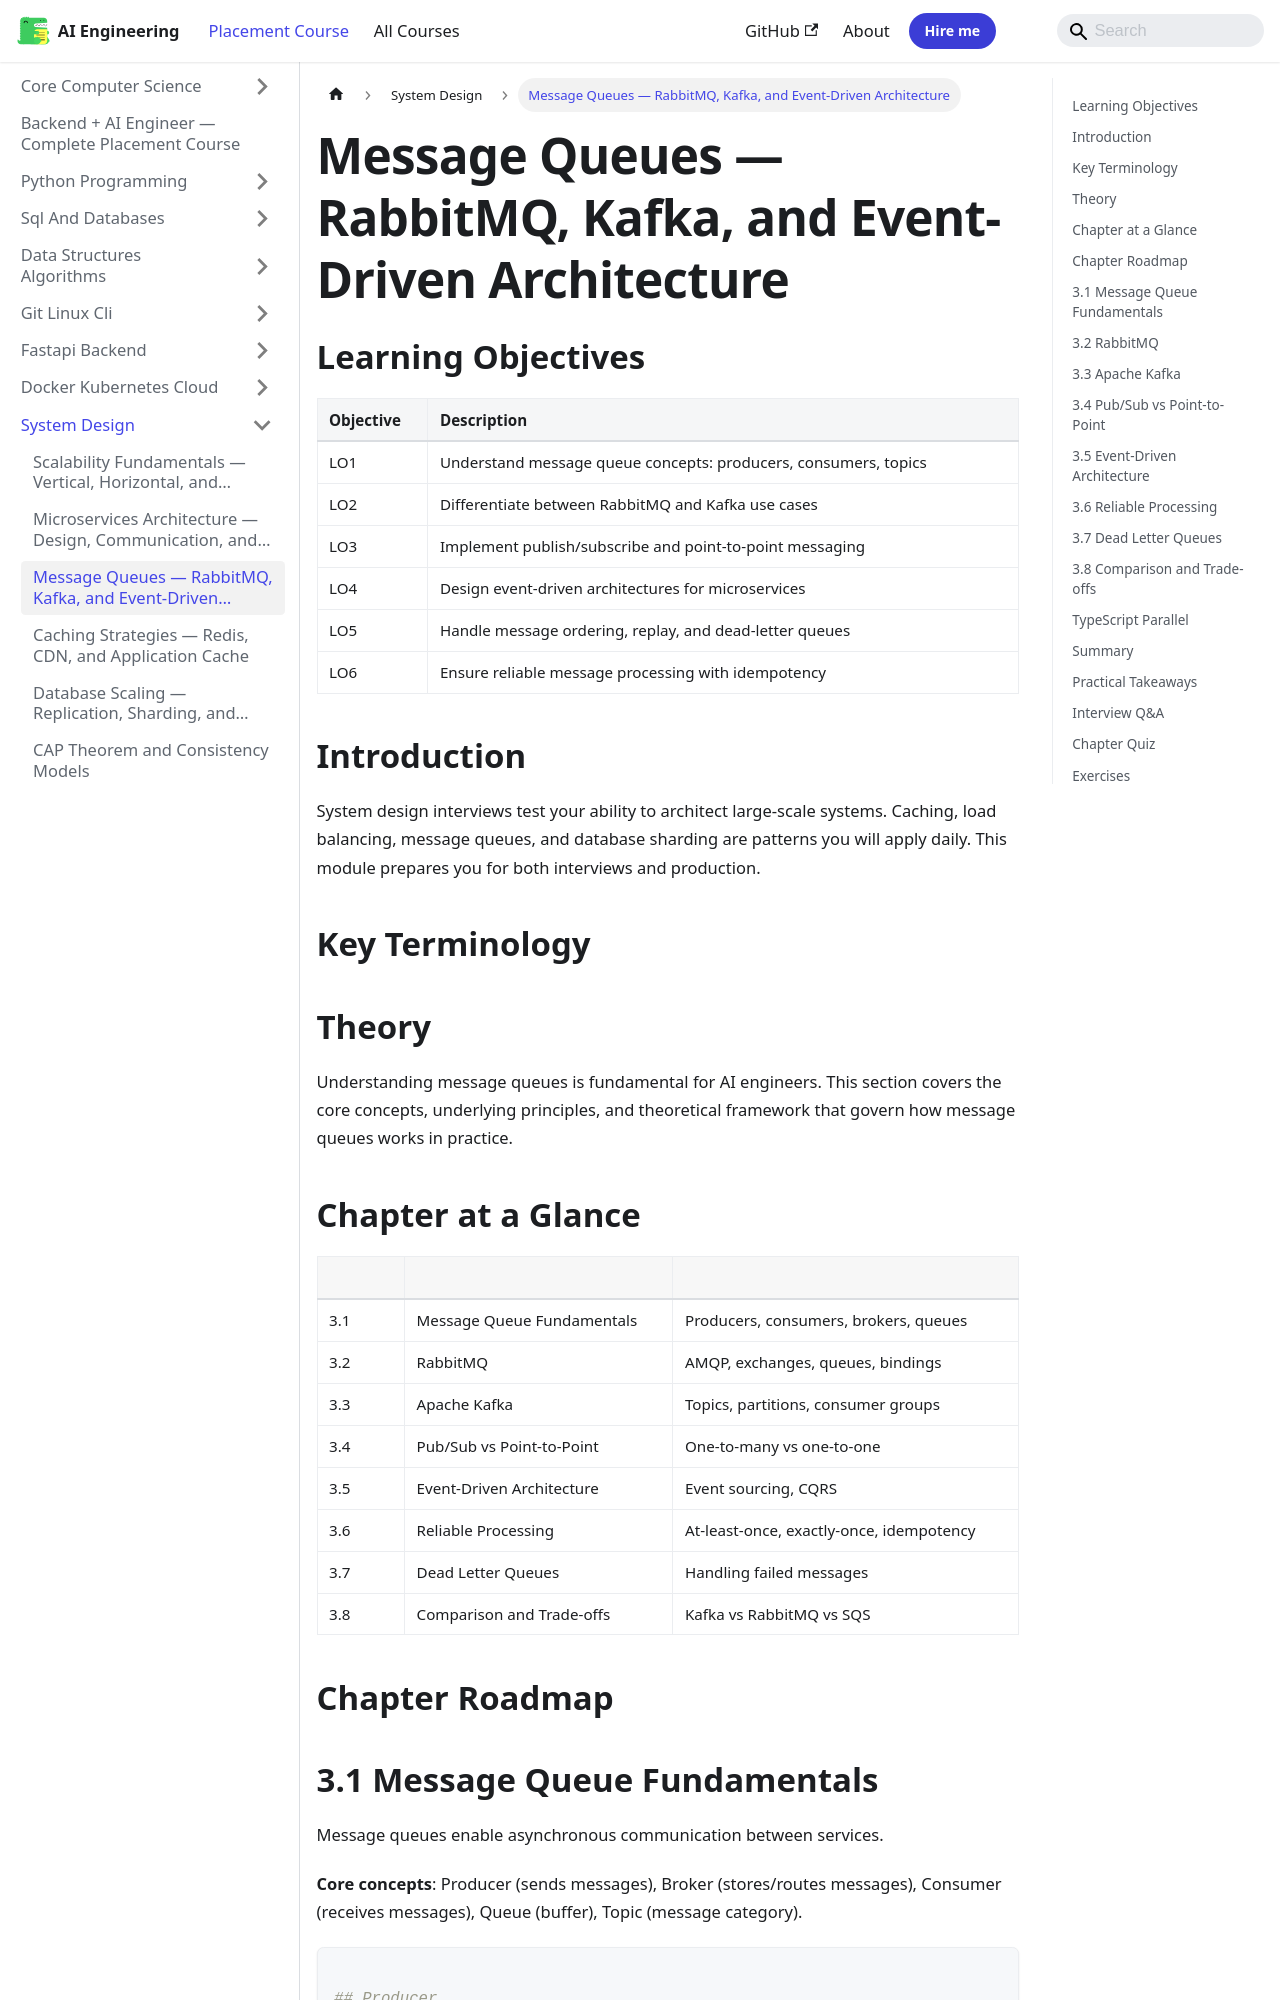

repository: Raushan666java/ai-engineering-journey · page: ai-engineering-placement/07-system-design/03-message-queues/index.html · generator: mkdocs

---
description: "Message Queues — RabbitMQ, Kafka, and Event-Driven Architecture: System design interviews test your ability to architect large-scale systems. Caching"
---

<!-- improved -->
<!-- Clear Language: Keep sentences under 50 words -->
# Message Queues — RabbitMQ, Kafka, and Event-Driven Architecture

## Learning Objectives

| Objective | Description |
|-----------|-------------|
| LO1 | Understand message queue concepts: producers, consumers, topics |
| LO2 | Differentiate between RabbitMQ and Kafka use cases |
| LO3 | Implement publish/subscribe and point-to-point messaging |
| LO4 | Design event-driven architectures for microservices |
| LO5 | Handle message ordering, replay, and dead-letter queues |
| LO6 | Ensure reliable message processing with idempotency |

## Introduction

System design interviews test your ability to architect large-scale systems. Caching, load balancing, message queues, and database sharding are patterns you will apply daily. This module prepares you for both interviews and production.

## Key Terminology


## Theory

Understanding message queues is fundamental for AI engineers. This section covers the core concepts, underlying principles, and theoretical framework that govern how message queues works in practice.

## Chapter at a Glance

| Section | Topic | Key Concept |
|---------|-------|-------------|
| 3.1 | Message Queue Fundamentals | Producers, consumers, brokers, queues |
| 3.2 | RabbitMQ | AMQP, exchanges, queues, bindings |
| 3.3 | Apache Kafka | Topics, partitions, consumer groups |
| 3.4 | Pub/Sub vs Point-to-Point | One-to-many vs one-to-one |
| 3.5 | Event-Driven Architecture | Event sourcing, CQRS |
| 3.6 | Reliable Processing | At-least-once, exactly-once, idempotency |
| 3.7 | Dead Letter Queues | Handling failed messages |
| 3.8 | Comparison and Trade-offs | Kafka vs RabbitMQ vs SQS |

## Chapter Roadmap

```mermaid
flowchart LR
    A[MQ Fundamentals] --> B[RabbitMQ]
    B --> C[Apache Kafka]
    C --> D[Pub/Sub]
    D --> E[Event-Driven]
    E --> F[Reliability]
    F --> G[Dead Letter]
    G --> H[Comparison]
```

## 3.1 Message Queue Fundamentals

Message queues enable asynchronous communication between services.

**Core concepts**: Producer (sends messages), Broker (stores/routes messages), Consumer (receives messages), Queue (buffer), Topic (message category).

```python

## Producer
import pika

connection = pika.BlockingConnection(pika.ConnectionParameters("localhost"))
channel = connection.channel()
channel.queue_declare(queue="task_queue", durable=True)
channel.basic_publish(
    exchange="",
    routing_key="task_queue",
    body="Hello World",
    properties=pika.BasicProperties(delivery_mode=2)
)
connection.close()

## Consumer
def callback(ch, method, properties, body):
    print(f"Received: {body}")
    ch.basic_ack(delivery_tag=method.delivery_tag)

channel.basic_consume(queue="task_queue", on_message_callback=callback)
channel.start_consuming()
```
